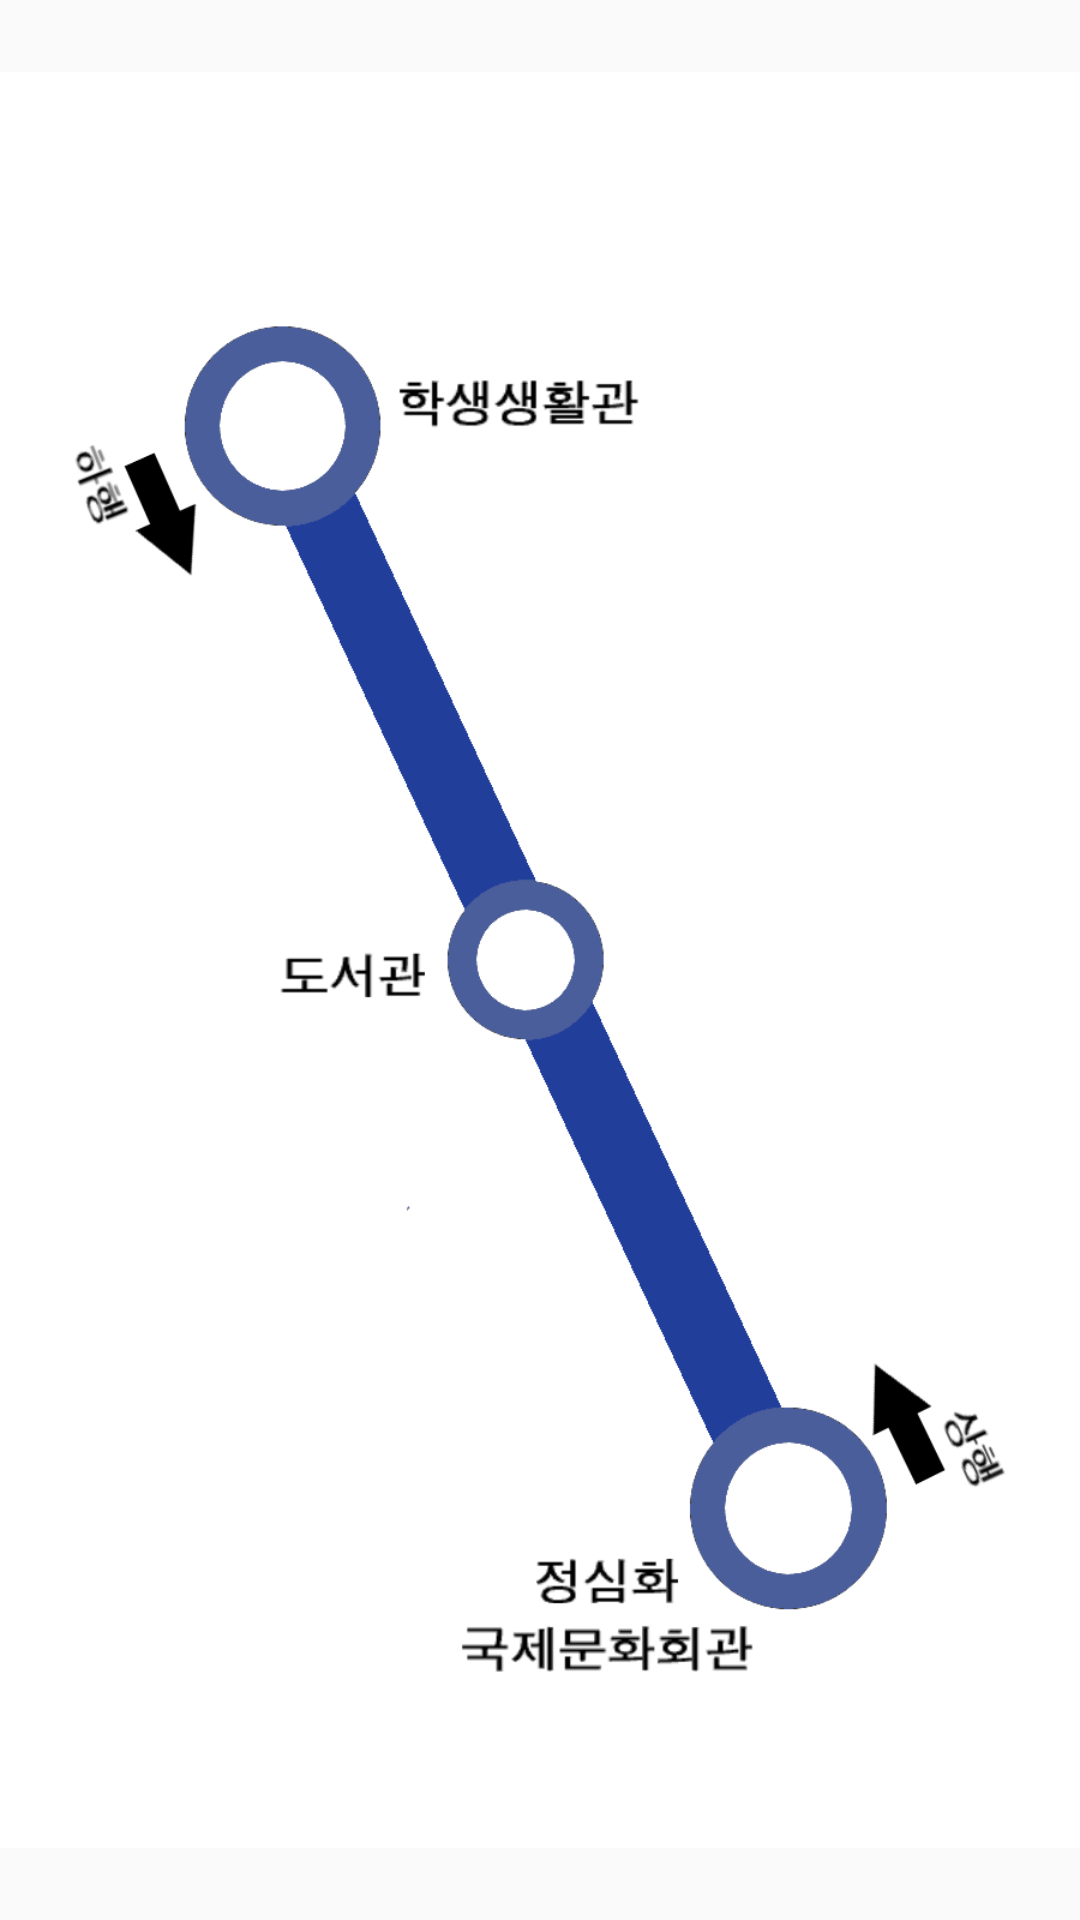

Produce the Android XML layout that renders to this screen, including the resource entries it uses.
<!-- AndroidManifest.xml: application theme AppTheme -->
<!-- res/layout/activity_d.xml -->
<?xml version="1.0" encoding="utf-8"?>
<LinearLayout
    xmlns:android="http://schemas.android.com/apk/res/android"
    android:layout_width="match_parent"
    android:layout_height="match_parent">
    <ImageView
        android:layout_width="match_parent"
        android:layout_height="match_parent"
        android:src="@drawable/cnu_droute"
        android:id="@+id/imageView4" />
</LinearLayout>
<!-- resources referenced by this layout -->
<resources>
  <!-- drawable cnu_droute: png bitmap (drawable, 56500 bytes) -->
  <style name="AppTheme" parent="Theme.AppCompat.Light.DarkActionBar">
          
          <item name="colorPrimary">@color/colorPrimary</item>
          <item name="colorPrimaryDark">@color/colorPrimaryDark</item>
          <item name="colorAccent">@color/colorAccent</item>
          <item name="windowNoTitle">true</item> //위의 상단바 지우기
      </style>
  <!-- not gathered from this repository: default colours our renderer supplied (Android Studio template values) -->
  <color name="colorPrimary">#FF6200EE</color>
  <color name="colorPrimaryDark">#FF3700B3</color>
  <color name="colorAccent">#FF03DAC5</color>
</resources>
